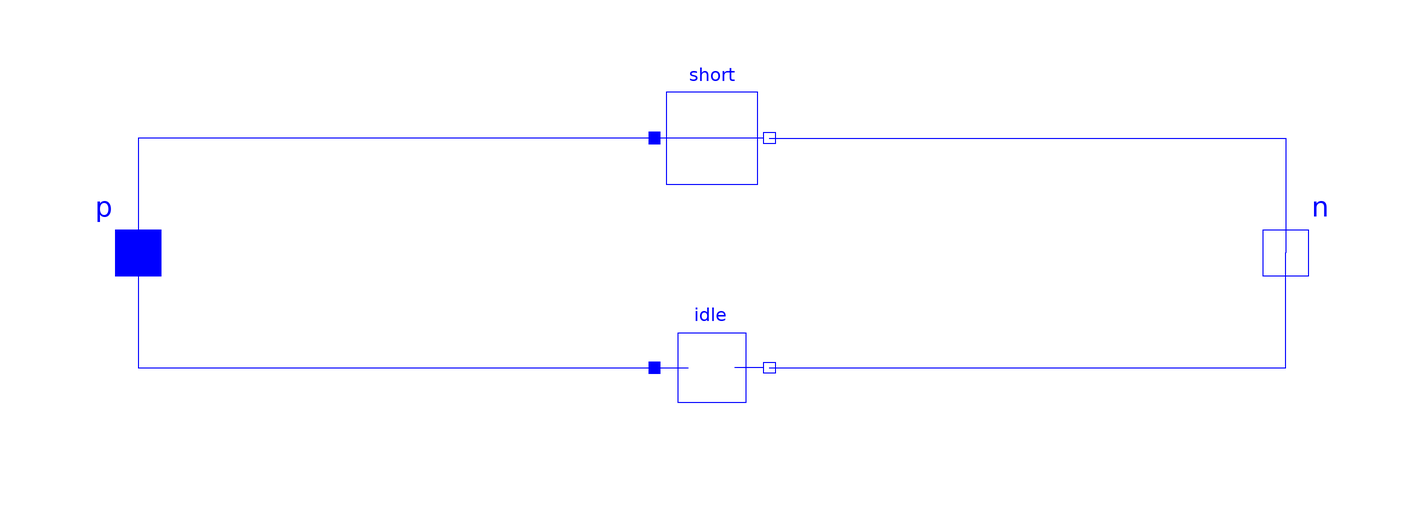

This picture is the connection diagram that the Modelica source below describes through its graphical annotations.

model IdealSwitch "Either short or idle"
  extends Modelica.Electrical.Analog.Interfaces.TwoPin;
  parameter Boolean On "True leads to short, false to idle";
  Modelica.Electrical.Analog.Ideal.Short short if On
    annotation (Placement(transformation(extent={{-10,10},{10,30}})));
  Modelica.Electrical.Analog.Ideal.Idle idle if not On
    annotation (Placement(transformation(extent={{-10,-30},{10,-10}})));
equation
  connect(short.p, p)
    annotation (Line(points={{-10,20},{-100,20},{-100,0}}, color={0,0,255}));
  connect(p, idle.p)
    annotation (Line(points={{-100,0},{-100,-20},{-10,-20}}, color={0,0,255}));
  connect(idle.n, n)
    annotation (Line(points={{10,-20},{100,-20},{100,0}}, color={0,0,255}));
  connect(short.n, n)
    annotation (Line(points={{10,20},{100,20},{100,0}}, color={0,0,255}));
  annotation (Icon(graphics={
        Text(
          extent={{-150,90},{150,50}},
          textString="%name",
          textColor={0,0,255}),
        Line(points={{-90,0},{-44,0}}, color={0,0,255}),
        Ellipse(extent={{-44,4},{-36,-4}}, lineColor={0,0,255}),
        Line(points={{-37,2},{40,40}}, color={0,0,255}),
        Line(points={{40,0},{90,0}}, color={0,0,255}),
        Text(
          extent={{-100,-40},{100,-80}},
          textColor={0,0,255},
          textString="%On")}));
end IdealSwitch;